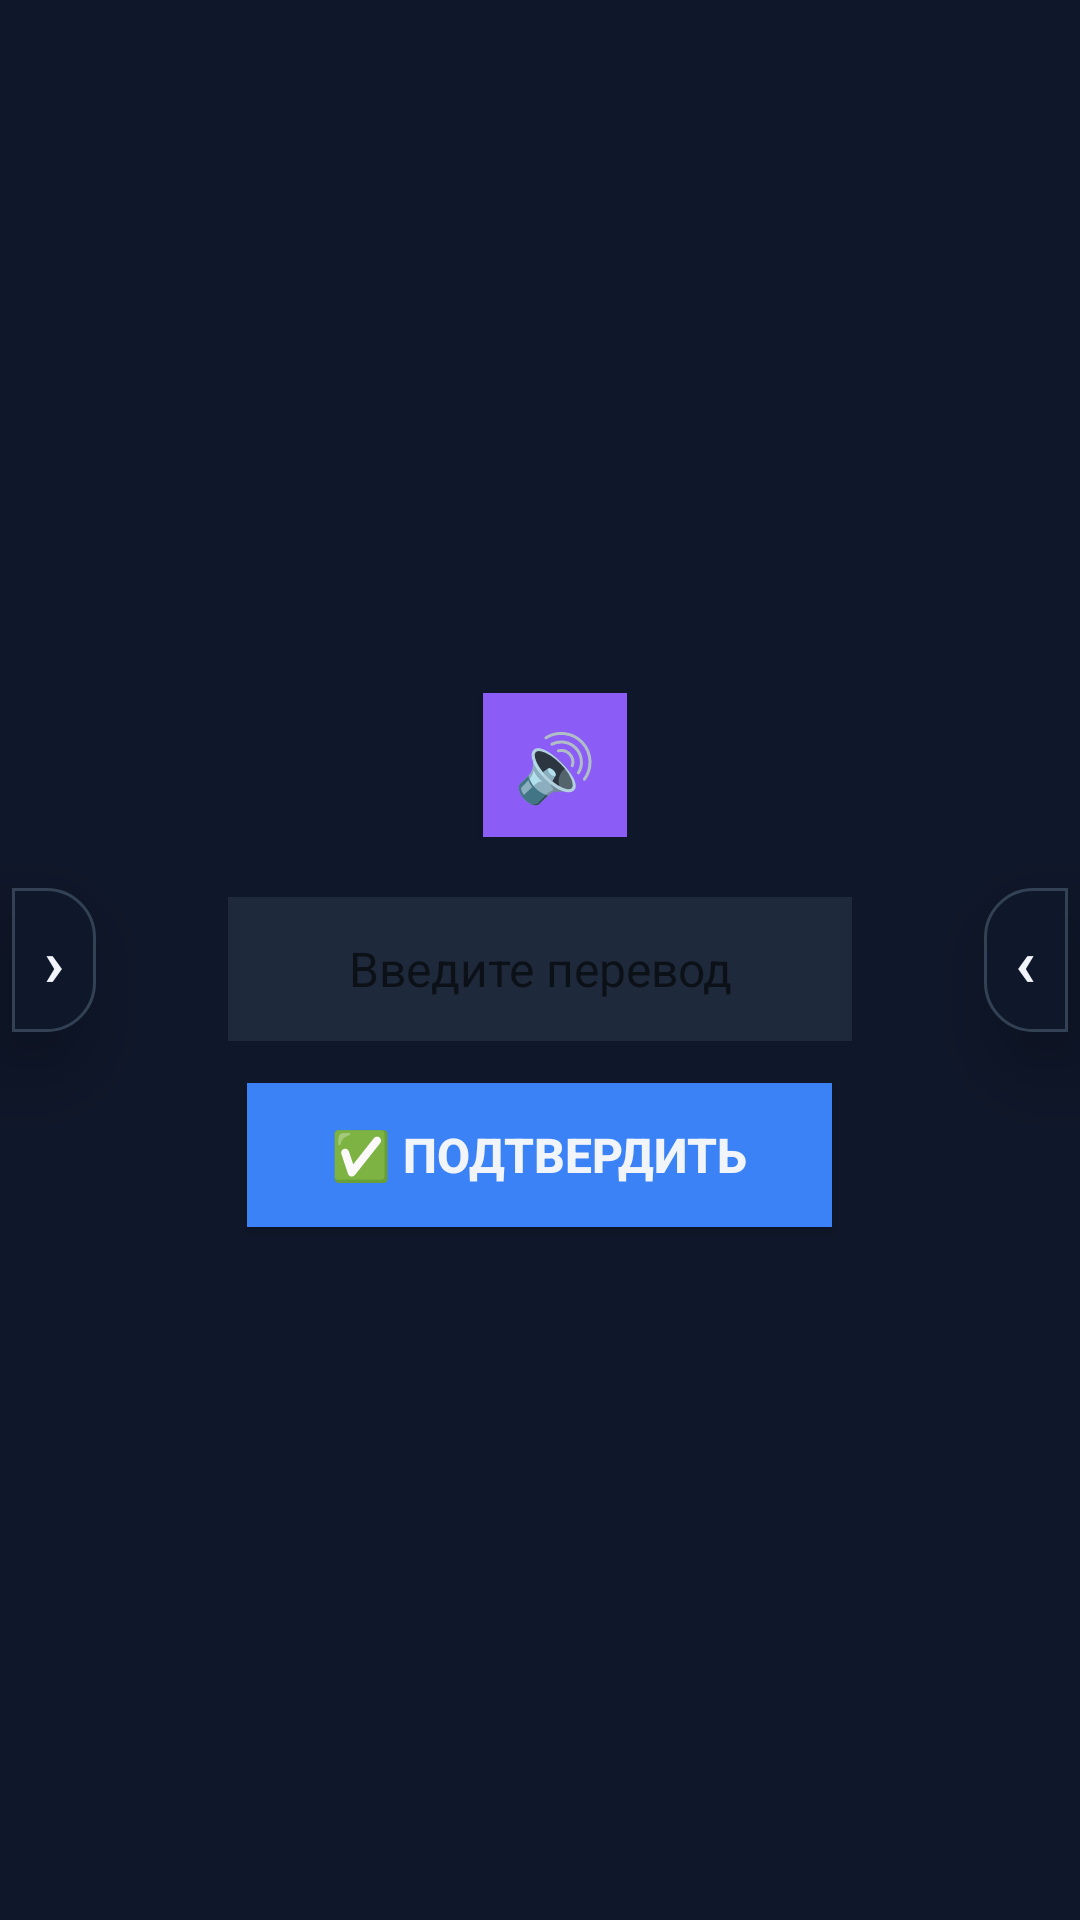

Write the Android layout XML for this screen, with the resource values it uses.
<!-- AndroidManifest.xml: activity theme FullScreenTheme -->
<!-- res/layout/activity_main.xml -->
<?xml version="1.0" encoding="utf-8"?>
<FrameLayout xmlns:android="http://schemas.android.com/apk/res/android"
    android:id="@+id/mainContainer"
    android:layout_width="match_parent"
    android:layout_height="match_parent"
    android:background="@color/bg_dark">

    
    <LinearLayout
        android:id="@+id/statsToggleButtonContainer"
        android:layout_width="28dp"
        android:layout_height="48dp"
        android:layout_gravity="start|center_vertical"
        android:layout_marginStart="4dp"
        android:background="@drawable/toggle_button_attached"
        android:elevation="8dp"
        android:translationZ="8dp"
        android:gravity="center"
        android:visibility="visible">

        <TextView
            android:id="@+id/statsToggleButtonText"
            android:layout_width="wrap_content"
            android:layout_height="wrap_content"
            android:text="›"
            android:textSize="22sp"
            android:textStyle="bold"
            android:textColor="@color/text"
            android:gravity="center" />
    </LinearLayout>

    
    <LinearLayout
        android:id="@+id/controlToggleButtonContainer"
        android:layout_width="28dp"
        android:layout_height="48dp"
        android:layout_gravity="end|center_vertical"
        android:layout_marginEnd="4dp"
        android:background="@drawable/toggle_button_control"
        android:elevation="8dp"
        android:translationZ="8dp"
        android:gravity="center"
        android:visibility="visible">

        <TextView
            android:id="@+id/controlToggleButtonText"
            android:layout_width="wrap_content"
            android:layout_height="wrap_content"
            android:text="‹"
            android:textSize="22sp"
            android:textStyle="bold"
            android:textColor="@color/text"
            android:gravity="center" />
    </LinearLayout>

    
    <LinearLayout
        android:id="@+id/mainContent"
        android:layout_width="match_parent"
        android:layout_height="match_parent"
        android:orientation="horizontal"
        android:padding="4dp">

        
        <Space
            android:id="@+id/leftSpacer"
            android:layout_width="36dp"
            android:layout_height="match_parent" />

        
        <LinearLayout
            android:layout_width="0dp"
            android:layout_height="match_parent"
            android:layout_weight="1"
            android:orientation="vertical"
            android:gravity="center"
            android:paddingHorizontal="16dp">

            
            <LinearLayout
                android:layout_width="wrap_content"
                android:layout_height="wrap_content"
                android:orientation="horizontal"
                android:gravity="center"
                android:layout_marginBottom="20dp">

                <TextView
                    android:id="@+id/wordLabel"
                    android:layout_width="wrap_content"
                    android:layout_height="wrap_content"
                    android:text=""
                    android:textSize="32sp"
                    android:textStyle="bold"
                    android:textColor="@color/text"
                    android:layout_marginEnd="10dp" />

                <Button
                    android:id="@+id/speakerButton"
                    android:layout_width="48dp"
                    android:layout_height="48dp"
                    android:text="🔊"
                    android:textSize="22sp"
                    android:background="@color/speaker"
                    android:textColor="@color/text"
                    android:gravity="center"
                    android:padding="0dp" />
            </LinearLayout>

            
            <EditText
                android:id="@+id/answerEntry"
                android:layout_width="match_parent"
                android:layout_height="48dp"
                android:layout_marginHorizontal="20dp"
                android:layout_marginBottom="14dp"
                android:hint="Введите перевод"
                android:textSize="16sp"
                android:background="@color/bg_card"
                android:textColor="@color/text"
                android:paddingHorizontal="14dp"
                android:gravity="center" />

            
            <Button
                android:id="@+id/checkButton"
                android:layout_width="wrap_content"
                android:layout_height="48dp"
                android:text="✅ Подтвердить"
                android:textSize="16sp"
                android:textStyle="bold"
                android:background="@color/primary"
                android:textColor="@color/text"
                android:paddingHorizontal="28dp"
                android:paddingVertical="10dp" />
        </LinearLayout>

        
        <Space
            android:id="@+id/rightSpacer"
            android:layout_width="36dp"
            android:layout_height="match_parent" />
    </LinearLayout>

    
    <LinearLayout
        android:id="@+id/statsContainer"
        android:layout_width="wrap_content"
        android:layout_height="match_parent"
        android:layout_gravity="start"
        android:orientation="horizontal"
        android:visibility="gone"
        android:elevation="4dp"
        android:translationZ="4dp">

        
        <include
            android:id="@+id/statsPanel"
            layout="@layout/stats_panel"
            android:layout_width="90dp"
            android:layout_height="match_parent" />
    </LinearLayout>

    
    <LinearLayout
        android:id="@+id/controlContainer"
        android:layout_width="wrap_content"
        android:layout_height="match_parent"
        android:layout_gravity="end"
        android:orientation="horizontal"
        android:visibility="gone"
        android:elevation="4dp"
        android:translationZ="4dp">

        
        <include
            android:id="@+id/controlPanel"
            layout="@layout/control_panel"
            android:layout_width="90dp"
            android:layout_height="match_parent" />
    </LinearLayout>

    
    <LinearLayout
        android:id="@+id/bottomBar"
        android:layout_width="match_parent"
        android:layout_height="32dp"
        android:layout_gravity="bottom"
        android:orientation="horizontal" />

</FrameLayout>
<!-- res/layout/stats_panel.xml (included above) -->
<?xml version="1.0" encoding="utf-8"?>
<LinearLayout xmlns:android="http://schemas.android.com/apk/res/android"
    android:id="@+id/statsPanel"
    android:layout_width="90dp"
    android:layout_height="wrap_content"
    android:orientation="vertical"
    android:background="@color/bg_card"
    android:paddingHorizontal="4dp"
    android:paddingTop="12dp"
    android:paddingBottom="12dp">

    
    <TextView
        android:id="@+id/statsTitle"
        android:layout_width="match_parent"
        android:layout_height="wrap_content"
        android:text="Статистика"
        android:textSize="12sp"
        android:textColor="@color/text"
        android:gravity="center"
        android:layout_marginBottom="8dp" />

    
    <ScrollView
        android:id="@+id/statsScrollView"
        android:layout_width="match_parent"
        android:layout_height="wrap_content"
        android:scrollbars="vertical"
        android:fadeScrollbars="false"
        android:scrollbarSize="4dp"
        android:scrollbarThumbVertical="@color/primary"
        android:layout_weight="1">

        <LinearLayout
            android:id="@+id/statsContainer"
            android:layout_width="match_parent"
            android:layout_height="wrap_content"
            android:orientation="vertical" />

    </ScrollView>

</LinearLayout>
<!-- res/layout/control_panel.xml (included above) -->
<?xml version="1.0" encoding="utf-8"?>
<LinearLayout xmlns:android="http://schemas.android.com/apk/res/android"
    android:id="@+id/controlPanel"
    android:layout_width="90dp"
    android:layout_height="match_parent"
    android:orientation="vertical"
    android:background="@color/bg_card"
    android:paddingHorizontal="4dp"
    android:paddingTop="12dp"
    android:paddingBottom="12dp">

    
    <TextView
        android:id="@+id/controlTitle"
        android:layout_width="match_parent"
        android:layout_height="wrap_content"
        android:text="Управление"
        android:textSize="12sp"
        android:textColor="@color/text"
        android:gravity="center"
        android:layout_marginBottom="8dp" />

    
    <ScrollView
        android:id="@+id/controlScrollView"
        android:layout_width="match_parent"
        android:layout_height="wrap_content"
        android:scrollbars="vertical"
        android:fadeScrollbars="false"
        android:scrollbarSize="4dp"
        android:scrollbarThumbVertical="@color/primary"
        android:layout_weight="1">

        <LinearLayout
            android:id="@+id/controlButtonsContainer"
            android:layout_width="match_parent"
            android:layout_height="wrap_content"
            android:orientation="vertical" />

    </ScrollView>

</LinearLayout>
<!-- resources referenced by this layout -->
<resources>
  <color name="bg_card">#1e293b</color>
  <color name="bg_dark">#0f172a</color>
  <color name="primary">#3b82f6</color>
  <color name="speaker">#8b5cf6</color>
  <color name="text">#f1f5f9</color>
  <!-- drawable toggle_button_attached (drawable) -->
  <?xml version="1.0" encoding="utf-8"?>
  <shape xmlns:android="http://schemas.android.com/apk/res/android"
      android:shape="rectangle">
  
      
      <solid android:color="#0f172a" />
  
      
      <corners
          android:topLeftRadius="0dp"
          android:topRightRadius="16dp"
          android:bottomRightRadius="16dp"
          android:bottomLeftRadius="0dp" />
  
      
      <stroke
          android:width="1dp"
          android:color="#334155" />
  
  </shape>
  <!-- drawable toggle_button_control (drawable) -->
  <?xml version="1.0" encoding="utf-8"?>
  <shape xmlns:android="http://schemas.android.com/apk/res/android"
      android:shape="rectangle">
  
      
      <solid android:color="#0f172a" />
  
      
      <corners
          android:topLeftRadius="16dp"
          android:topRightRadius="0dp"
          android:bottomRightRadius="0dp"
          android:bottomLeftRadius="16dp" />
  
      
      <stroke
          android:width="1dp"
          android:color="#334155" />
  
  </shape>
  <style name="FullScreenTheme" parent="AppTheme">
          <item name="android:windowFullscreen">true</item>
          <item name="android:windowContentOverlay">@null</item>
          <item name="android:windowNoTitle">true</item>
      </style>
  <style name="AppTheme" parent="Theme.AppCompat.DayNight.NoActionBar">
          
          <item name="colorPrimary">@color/primary</item>
          <item name="colorPrimaryDark">@color/bg_dark</item>
          <item name="colorAccent">@color/accent</item>
      </style>
  <color name="accent">#8b5cf6</color>
</resources>
